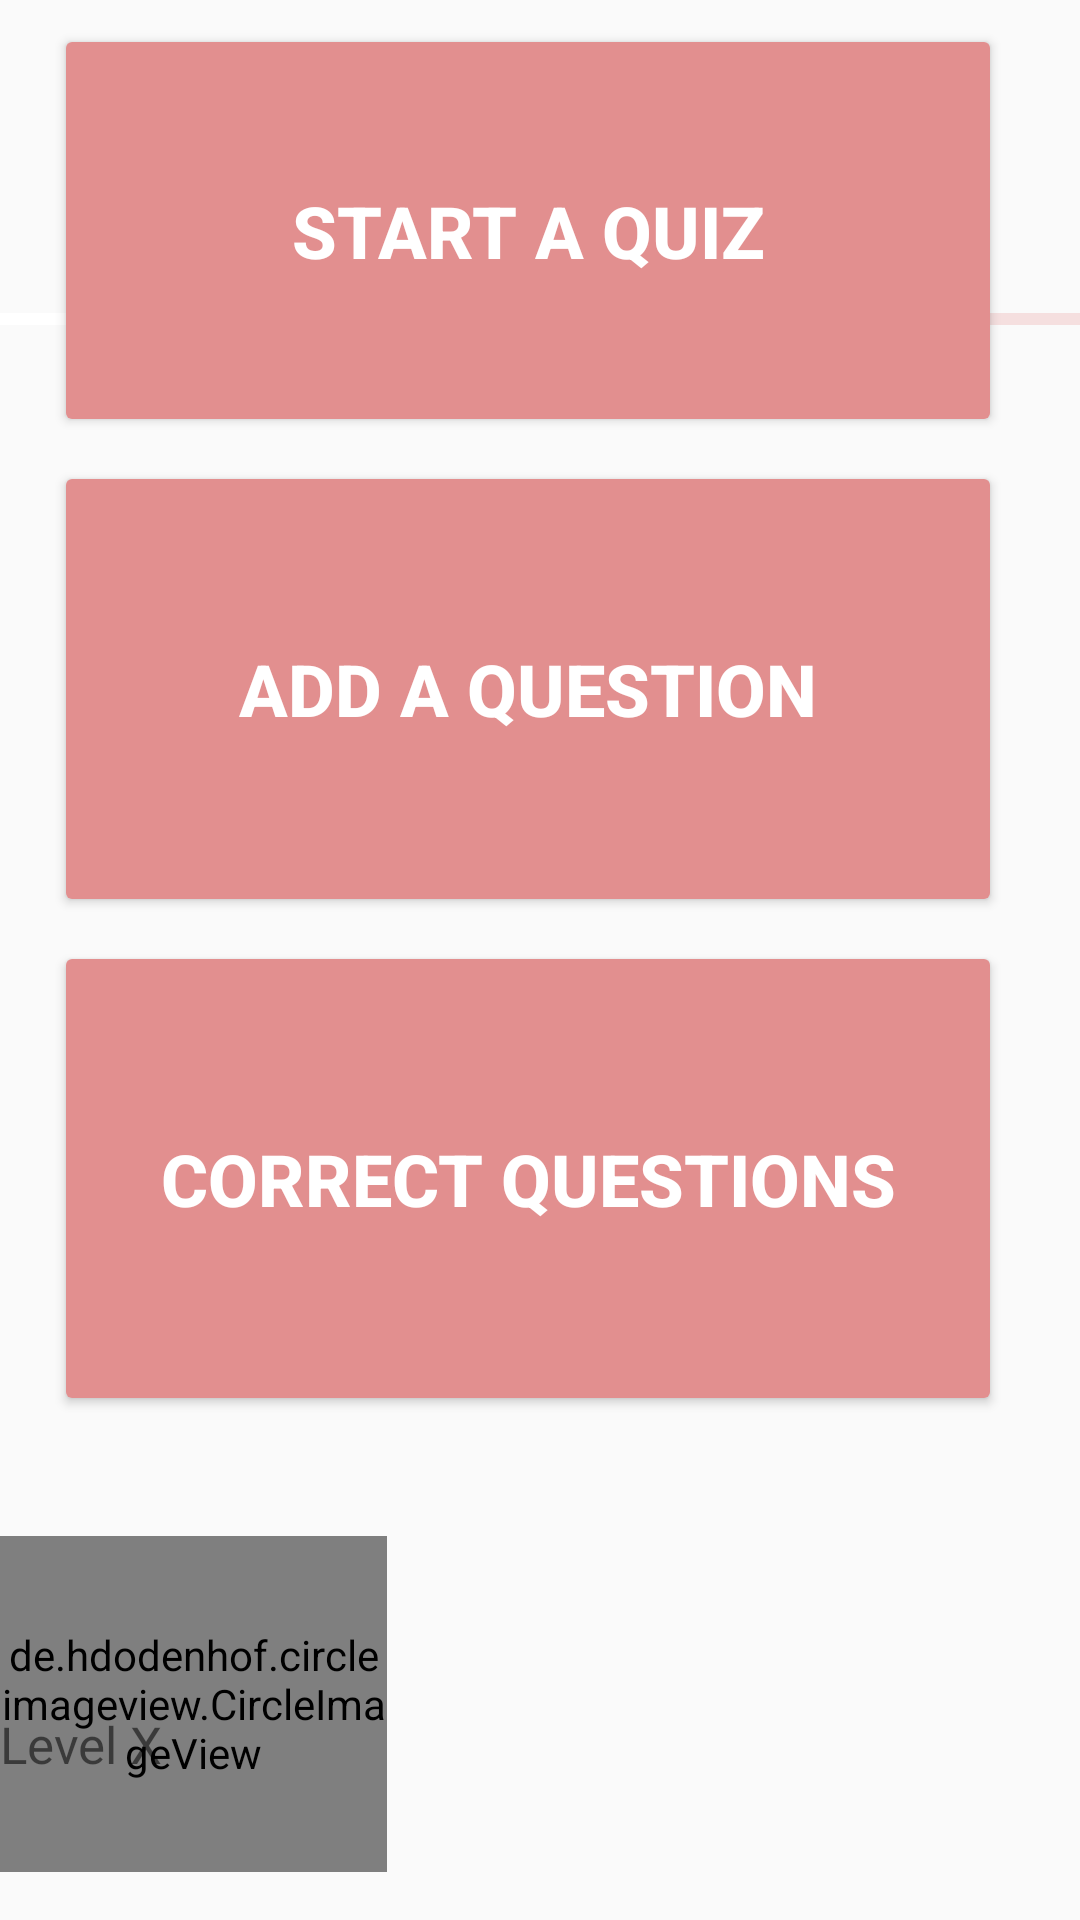

Here is an Android app screen rendered from its layout file. Give the layout XML and the strings, colors and styles it references.
<!-- AndroidManifest.xml: application theme AppTheme -->
<!-- res/layout/activity_accueil.xml -->
<?xml version="1.0" encoding="utf-8"?>
<android.support.constraint.ConstraintLayout xmlns:android="http://schemas.android.com/apk/res/android"
    xmlns:app="http://schemas.android.com/apk/res-auto"
    xmlns:tools="http://schemas.android.com/tools"
    android:orientation="vertical"
    android:layout_width="match_parent"
    android:layout_height="match_parent"
    android:weightSum="1">

    <Button
        android:text="@string/start_a_quiz"
        android:layout_width="0dp"
        android:layout_height="0dp"
        android:radius="100dp"
        android:id="@+id/ViewStartQuizButton"
        android:textSize="24sp"
        android:textStyle="normal|bold"
        android:elevation="0dp"
        android:backgroundTint="@color/colorFivehockSecondary"
        android:textColor="@android:color/background_light"
        tools:ignore="MissingConstraints,UnusedAttribute"
        android:layout_marginTop="8dp"
        app:layout_constraintTop_toTopOf="parent"
        app:layout_constraintLeft_toLeftOf="@+id/guideline_vertical1"
        app:layout_constraintRight_toLeftOf="@+id/guideline_vertical2"
        android:layout_marginEnd="8dp"
        app:layout_constraintBottom_toTopOf="@+id/guideline_horizontal2"
        android:layout_marginBottom="8dp" />

    <Button
        android:text="@string/add_a_question"
        android:layout_width="0dp"
        android:id="@+id/ViewAddQuestionButton"
        android:textSize="24sp"
        android:textStyle="normal|bold"
        android:backgroundTint="@color/colorFivehockSecondary"
        android:textColor="@android:color/background_light"
        tools:ignore="UnusedAttribute"
        app:layout_constraintHorizontal_bias="0.0"
        android:layout_height="0dp"
        app:layout_constraintLeft_toLeftOf="@+id/guideline_vertical1"
        app:layout_constraintRight_toLeftOf="@+id/guideline_vertical2"
        android:layout_marginEnd="8dp"
        android:layout_marginTop="8dp"
        app:layout_constraintTop_toBottomOf="@+id/ViewStartQuizButton"
        app:layout_constraintBottom_toTopOf="@+id/guideline_horizontal3"
        android:layout_marginBottom="8dp" />

    <Button
        android:text="@string/correct_questions"
        android:layout_width="0dp"
        android:layout_height="0dp"
        android:id="@+id/ViewCorrectQuestionButton"
        android:textSize="24sp"
        android:textStyle="normal|bold"
        android:backgroundTint="@color/colorFivehockSecondary"
        android:textColor="@android:color/background_light"
        tools:ignore="MissingConstraints,UnusedAttribute"
        app:layout_constraintHorizontal_bias="0.12"
        app:layout_constraintLeft_toLeftOf="@+id/guideline_vertical1"
        app:layout_constraintRight_toLeftOf="@+id/guideline_vertical2"
        android:layout_marginEnd="8dp"
        app:layout_constraintTop_toTopOf="@+id/guideline_horizontal3"
        app:layout_constraintBottom_toTopOf="@+id/guideline_horizontal4"
        android:layout_marginBottom="8dp"
        app:layout_constraintVertical_bias="0.0" />

    <de.hdodenhof.circleimageview.CircleImageView
        android:id="@+id/profile_image"
        android:layout_width="129dp"
        android:layout_height="0dp"
        android:src="@drawable/avatar"
        app:civ_border_width="2dp"
        app:civ_border_color="#FF000000"
        tools:layout_editor_absoluteX="8dp"
        app:layout_constraintBottom_toBottomOf="parent"
        android:layout_marginBottom="16dp"
        app:layout_constraintTop_toTopOf="@+id/guideline_horizontal1" />

    <ProgressBar
        android:id="@+id/horizontal_progress_bar"
        style="?android:attr/progressBarStyleHorizontal"
        android:layout_width="615dp"
        android:layout_height="213dp"
        android:indeterminate="false"
        android:max="100"
        android:minHeight="100dp"
        android:progress="15"
        android:progressBackgroundTint="@color/colorPrimaryDark"
        tools:layout_editor_absoluteY="914dp"
        tools:layout_editor_absoluteX="137dp" />

    <TextView
        android:id="@+id/textView"
        android:layout_width="353dp"
        android:layout_height="54dp"
        android:layout_gravity="center_horizontal"
        android:text="Level X"
        android:textSize="17sp"
        app:layout_constraintLeft_toLeftOf="@+id/horizontal_progress_bar"
        app:layout_constraintBottom_toBottomOf="parent"
        android:layout_marginBottom="16dp" />

    
    <android.support.constraint.Guideline
        android:layout_width="wrap_content"
        android:layout_height="wrap_content"
        android:id="@+id/guideline_vertical1"
        android:orientation="vertical"
        tools:layout_editor_absoluteY="0dp"
        tools:layout_editor_absoluteX="40dp"
        app:layout_constraintGuide_percent="0.05" />

    <android.support.constraint.Guideline
        android:layout_width="wrap_content"
        android:layout_height="wrap_content"
        android:id="@+id/guideline_vertical2"
        android:orientation="vertical"
        tools:layout_editor_absoluteY="0dp"
        tools:layout_editor_absoluteX="760dp"
        app:layout_constraintGuide_percent="0.95" />

    
    <android.support.constraint.Guideline
        android:layout_height="wrap_content"
        android:id="@+id/guideline_horizontal1"
        app:layout_constraintGuide_percent="0.8"
        android:orientation="horizontal"
        tools:layout_editor_absoluteY="914dp"
        tools:layout_editor_absoluteX="0dp"
        android:layout_width="800dp" />

    <android.support.constraint.Guideline
        android:layout_height="0dp"
        android:id="@+id/guideline_horizontal2"
        app:layout_constraintGuide_percent="0.24"
        android:orientation="horizontal"
        tools:layout_editor_absoluteY="274dp"
        tools:layout_editor_absoluteX="0dp"
        android:layout_width="800dp" />

    <android.support.constraint.Guideline
        android:layout_height="0dp"
        android:id="@+id/guideline_horizontal2.1"
        app:layout_constraintGuide_percent="0.26"
        android:orientation="horizontal"
        tools:layout_editor_absoluteY="297dp"
        tools:layout_editor_absoluteX="0dp"
        android:layout_width="800dp" />

    <android.support.constraint.Guideline
        android:layout_height="0dp"
        android:id="@+id/guideline_horizontal3"
        app:layout_constraintGuide_percent="0.49"
        android:orientation="horizontal"
        tools:layout_editor_absoluteY="560dp"
        tools:layout_editor_absoluteX="0dp"
        android:layout_width="800dp" />

    <android.support.constraint.Guideline
        android:layout_height="0dp"
        android:id="@+id/guideline_horizontal3.1"
        app:layout_constraintGuide_percent="0.0"
        android:orientation="horizontal"
        tools:layout_editor_absoluteY="0dp"
        tools:layout_editor_absoluteX="0dp"
        android:layout_width="800dp" />

    <android.support.constraint.Guideline
        android:layout_height="0dp"
        android:id="@+id/guideline_horizontal4"
        app:layout_constraintGuide_percent="0.75"
        android:orientation="horizontal"
        tools:layout_editor_absoluteY="857dp"
        tools:layout_editor_absoluteX="0dp"
        android:layout_width="800dp" />

</android.support.constraint.ConstraintLayout>
<!-- resources referenced by this layout -->
<resources>
  <color name="colorFivehockSecondary">#E28F8F</color>
  <color name="colorPrimaryDark">#E28F8F</color>
  <string name="add_a_question">ADD A QUESTION</string>
  <string name="correct_questions">CORRECT QUESTIONS</string>
  <string name="start_a_quiz">START A QUIZ</string>
  <style name="AppTheme" parent="Theme.AppCompat.Light.DarkActionBar">
          
          <item name="colorPrimary">@color/colorFivehockTiertiary</item>
          <item name="colorPrimaryDark">@color/colorFivehockPrimary</item>
          <item name="colorAccent">@color/colorFivehockTiertiary</item>
      </style>
  <color name="colorFivehockPrimary">#914e4e</color>
</resources>
